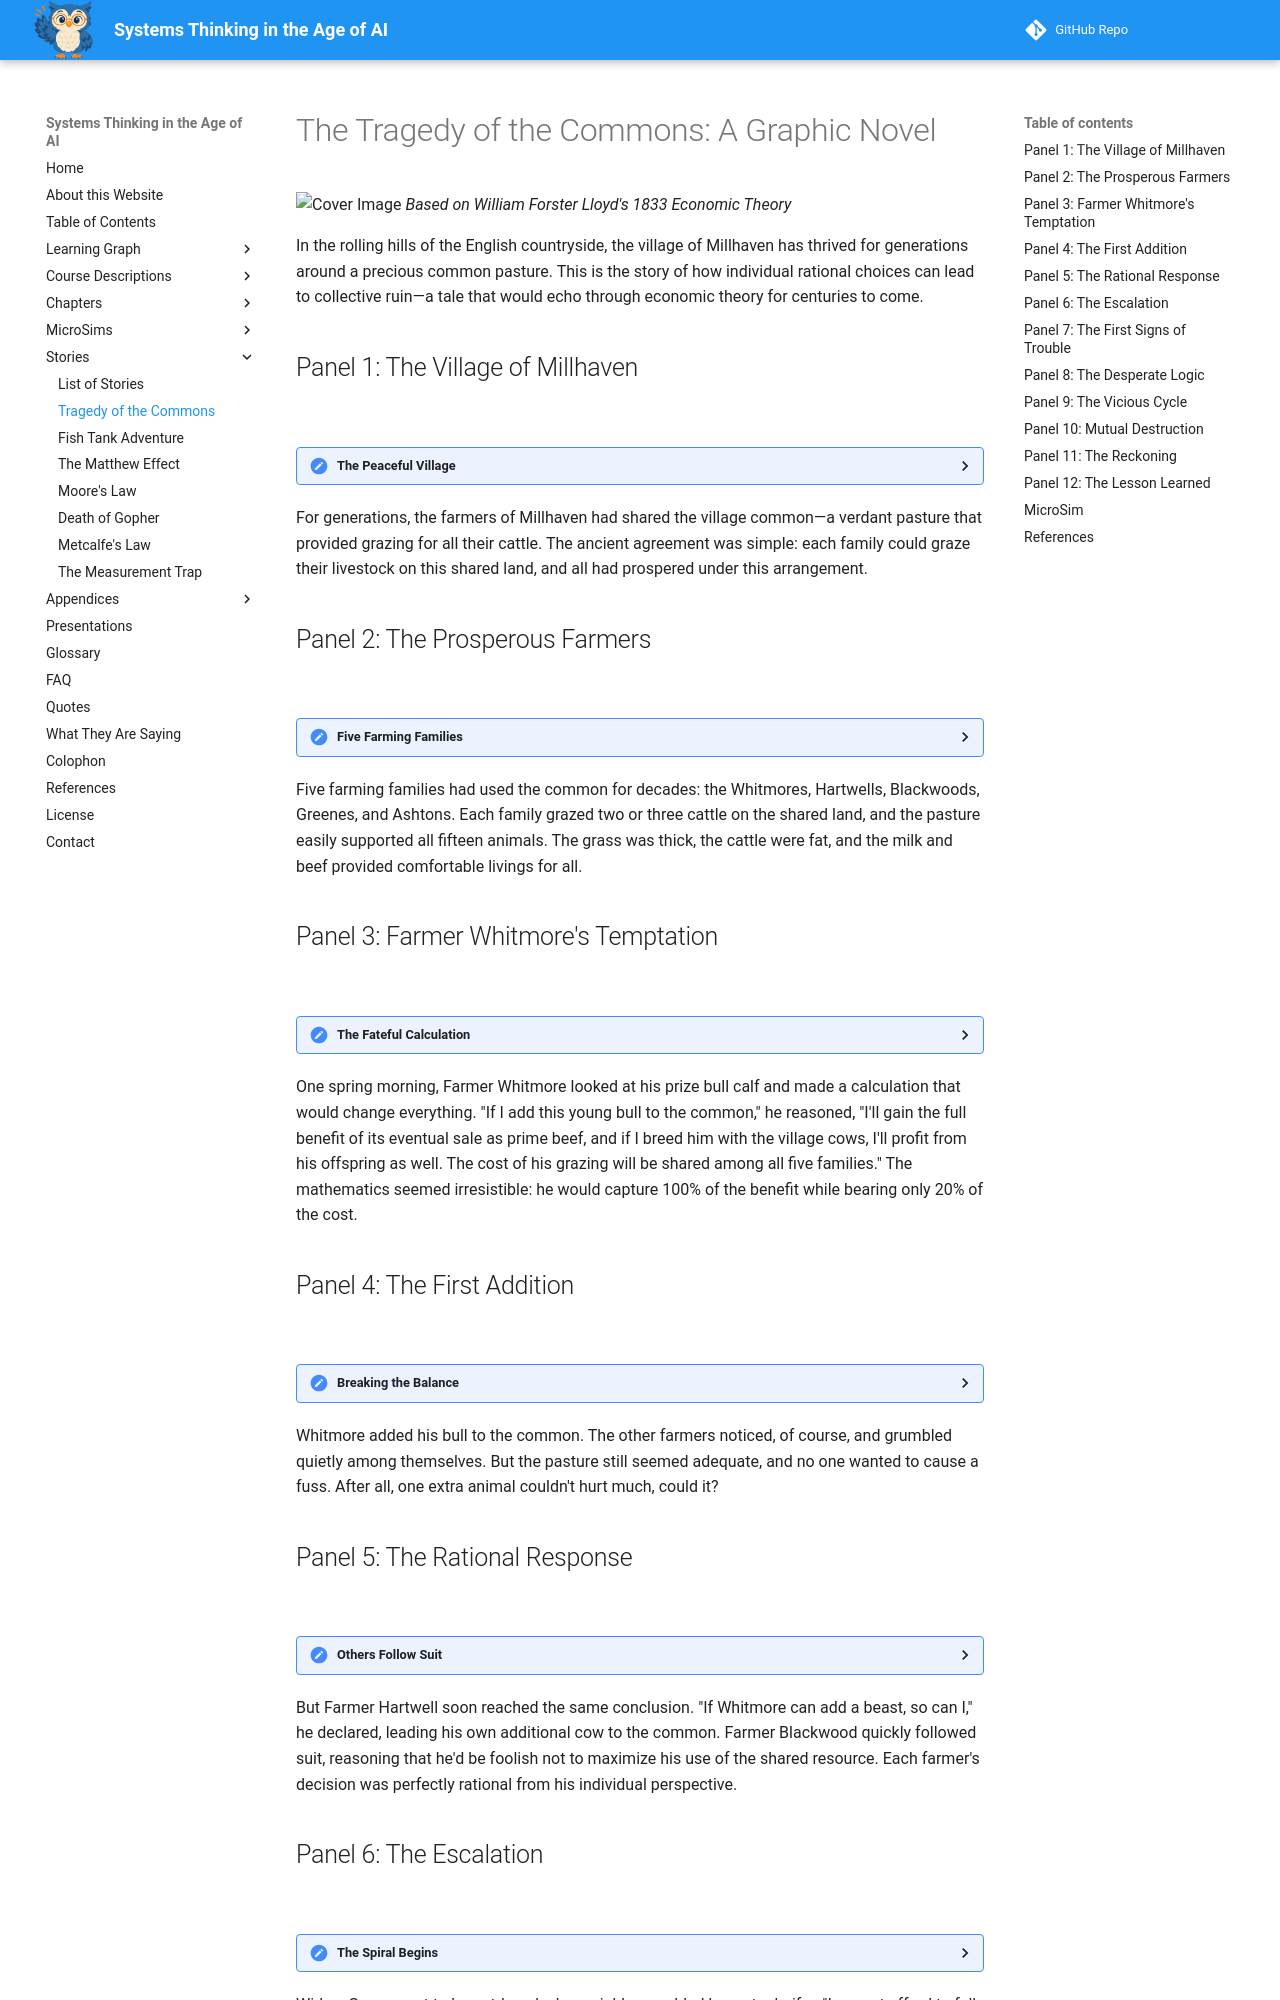

repository: dmccreary/systems-thinking · page: stories/tragedy-of-the-commons/index.html · generator: mkdocs

---
title: The Tragedy of the Commons
description: A graphic novel about Tragedy of the Commons.
image: /stories/tragedy-of-the-commons/cover.jpg
og:image: /stories/tragedy-of-the-commons/cover.jpg
twitter:image: /stories/tragedy-of-the-commons/cover.jpg
social:
   cards: false
---
# The Tragedy of the Commons: A Graphic Novel

![Cover Image](cover.jpg)
*Based on William Forster Lloyd's 1833 Economic Theory*

In the rolling hills of the English countryside, the village of Millhaven has thrived for generations around a precious common pasture. This is the story of how individual rational choices can lead to collective ruin—a tale that would echo through economic theory for centuries to come.

## Panel 1: The Village of Millhaven
![](./image-01.jpg)
<details>
<summary>The Peaceful Village</summary>
Please generate a wide-landscape drawing in the style of a graphic novel. Use a color scheme and design style that reflects a book published in England in 1833. Work hard to make any characters consistent with prior images.

In this drawing, show a picturesque English village circa 1833 with stone cottages, thatched roofs, and smoking chimneys nestled in rolling green hills. In the center of the village lies a large, lush common pasture where several well-fed cattle graze peacefully. Village folk in period dress—men in wool coats and breeches, women in long dresses and bonnets—go about their daily business. The scene should convey prosperity and harmony, with the common land appearing abundant and well-maintained.
</details>

For generations, the farmers of Millhaven had shared the village common—a verdant pasture that provided grazing for all their cattle. The ancient agreement was simple: each family could graze their livestock on this shared land, and all had prospered under this arrangement.

## Panel 2: The Prosperous Farmers
![](./image-02.jpg)
<details>
<summary>Five Farming Families</summary>
Please generate a wide-landscape drawing in the style of a graphic novel. Use a color scheme and design style that reflects a book published in England in 1833. Work hard to make any characters consistent with prior images.

In this drawing, show five distinct farming families standing before their respective cottages around the village. Each family should be clearly identifiable: Farmer Whitmore (a sturdy man with gray hair), Farmer Hartwell (a younger man with brown hair and a beard), Farmer Blackwood (a tall, thin man), Farmer Greene (a woman in widow's dress), and Farmer Ashton (a middle-aged man with a weathered face). Each family has 2-3 healthy cattle visible near their homes. The families should appear content and prosperous, representing the stable equilibrium that has sustained the village.
</details>

Five farming families had used the common for decades: the Whitmores, Hartwells, Blackwoods, Greenes, and Ashtons. Each family grazed two or three cattle on the shared land, and the pasture easily supported all fifteen animals. The grass was thick, the cattle were fat, and the milk and beef provided comfortable livings for all.

## Panel 3: Farmer Whitmore's Temptation
![](./image-03.jpg)
<details>
<summary>The Fateful Calculation</summary>
Please generate a wide-landscape drawing in the style of a graphic novel. Use a color scheme and design style that reflects a book published in England in 1833. Work hard to make any characters consistent with prior images.

In this drawing, show Farmer Whitmore standing in his farmyard, looking thoughtfully at a new, healthy calf beside his existing cattle. His expression should show contemplation and slight cunning. In the background, show the common pasture still looking lush and green. Whitmore should be holding or looking at coins, representing the profit he calculates from adding another animal. His wife might be visible in the doorway of their cottage, perhaps looking concerned or questioning.
</details>

One spring morning, Farmer Whitmore looked at his prize bull calf and made a calculation that would change everything. "If I add this young bull to the common," he reasoned, "I'll gain the full benefit of its eventual sale as prime beef, and if I breed him with the village cows, I'll profit from his offspring as well. The cost of his grazing will be shared among all five families." The mathematics seemed irresistible: he would capture 100% of the benefit while bearing only 20% of the cost.

## Panel 4: The First Addition
![](./image-04.jpg)
<details>
<summary>Breaking the Balance</summary>
Please generate a wide-landscape drawing in the style of a graphic novel. Use a color scheme and design style that reflects a book published in England in 1833. Work hard to make any characters consistent with prior images.

In this drawing, show Farmer Whitmore leading his new bull calf onto the common pasture where the other cattle are grazing. The other farmers (Hartwell, Blackwood, Greene, and Ashton) should be visible in the distance, some pointing and discussing among themselves. The pasture should still look mostly healthy, but perhaps show the first subtle signs of increased grazing pressure—slightly shorter grass, a few bare patches beginning to form. Whitmore should look pleased with his decision.
</details>

Whitmore added his bull to the common. The other farmers noticed, of course, and grumbled quietly among themselves. But the pasture still seemed adequate, and no one wanted to cause a fuss. After all, one extra animal couldn't hurt much, could it?

## Panel 5: The Rational Response
![](./image-05.jpg)
<details>
<summary>Others Follow Suit</summary>
Please generate a wide-landscape drawing in the style of a graphic novel. Use a color scheme and design style that reflects a book published in England in 1833. Work hard to make any characters consistent with prior images.

In this drawing, show Farmer Hartwell and Farmer Blackwood each leading additional cattle onto the now more crowded common. The other farmers should be visible watching this scene with a mixture of concern and resignation. The pasture should show more obvious signs of overgrazing—patches of bare earth, shorter grass, and cattle competing more visibly for the best grazing spots. The scene should convey a sense of inevitability as each farmer follows the same rational logic as Whitmore.
</details>

But Farmer Hartwell soon reached the same conclusion. "If Whitmore can add a beast, so can I," he declared, leading his own additional cow to the common. Farmer Blackwood quickly followed suit, reasoning that he'd be foolish not to maximize his use of the shared resource. Each farmer's decision was perfectly rational from his individual perspective.
